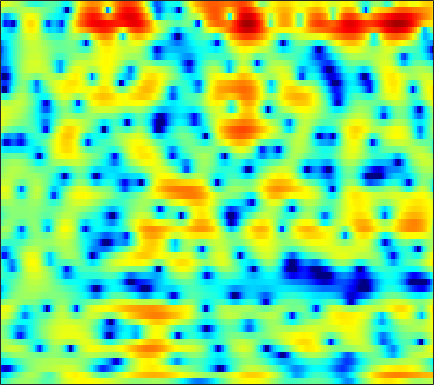

Values plotted in this chart, from the file beside it:
-3.9122, -3.2042, -2.3869, -1.6582, -1.1641, -0.5907, -0.11114, 0.20176, 0.52455, 0.76426, 0.90241, 0.95374, 0.91557, 0.80219, 0.66272, 0.38375, 0.019523, -0.29052, -0.74458, -1.1883, -1.5325, -1.6691, -1.6491, -1.3506
-7.404, -6.862, -6.074, -5.162, -4.414, -3.39, -2.388, -1.668, -0.7881, -0.02765, 0.6024, 0.974, 1.33, 1.53, 1.566, 1.456, 1.165, 0.8278, 0.2273, -0.5111, -1.294, -1.795, -2.135, -1.902
-13.91, -15.35, -16.9, -16.25, -14.33, -11.41, -8.837, -7.197, -5.355, -3.827, -2.584, -1.797, -0.9252, -0.2239, 0.2056, 0.6637, 1.011, 1.213, 1.426, 1.584, 1.714, 1.807, 1.937, 2.087
-6.175, -5.933, -5.555, -5.1, -4.706, -4.108, -3.47, -2.982, -2.337, -1.73, -1.167, -0.7834, -0.336, 0.04743, 0.2955, 0.5736, 0.8018, 0.9508, 1.119, 1.266, 1.392, 1.47, 1.573, 1.651
-2.415, -1.826, -1.13, -0.5708, -0.2116, 0.183, 0.4912, 0.6469, 0.7938, 0.8495, 0.8234, 0.7384, 0.5555, 0.3055, 0.09669, -0.1844, -0.4102, -0.5138, -0.5363, -0.4102, -0.1787, 0.02995, 0.2986, 0.5006
1.132, 1.635, 2.153, 2.501, 2.665, 2.756, 2.736, 2.639, 2.416, 2.038, 1.522, 0.9957, 0.06684, -1.174, -2.408, -4.661, -7.934, -11.27, -13.76, -9.53, -5.615, -3.522, -1.562, -0.2945
1.563, 1.574, 1.453, 1.186, 0.8914, 0.41, -0.1264, -0.5357, -1.04, -1.454, -1.777, -1.995, -2.275, -2.613, -2.946, -3.459, -3.935, -4.136, -3.974, -3.233, -2.1, -1.194, -0.04192, 0.9045
0.6389, 0.2001, -0.604, -1.715, -2.778, -4.591, -7.008, -9.296, -12.69, -14.04, -11.58, -9.389, -7.046, -5.291, -4.267, -3.176, -2.273, -1.67, -0.9106, -0.1821, 0.5299, 1.045, 1.695, 2.28
0.3888, -0.07914, -0.9013, -1.956, -2.905, -4.412, -6.103, -7.365, -8.755, -9.217, -8.628, -7.75, -6.38, -5.091, -4.201, -3.119, -2.152, -1.499, -0.7002, 0.02979, 0.6968, 1.161, 1.729, 2.238
1.436, 1.172, 0.6574, -0.01382, -0.6166, -1.505, -2.438, -3.138, -3.974, -4.614, -4.953, -4.99, -4.757, -4.267, -3.794, -3.086, -2.368, -1.847, -1.191, -0.5765, -0.001753, 0.4135, 0.953, 1.454
3.553, 3.501, 3.215, 2.682, 2.108, 1.099, -0.255, -1.489, -3.542, -6.084, -8.816, -10.06, -9.164, -6.959, -5.425, -3.881, -2.891, -2.455, -2.169, -2.101, -2.036, -1.852, -1.29, -0.4033
3.83, 4.015, 4.065, 3.87, 3.548, 2.863, 1.856, 0.8532, -0.8338, -2.893, -4.918, -5.741, -5.312, -3.985, -3.049, -2.205, -2.022, -2.329, -3.529, -6.001, -11.01, -20.87, -14.18, -6.406
-0.4239, 0.1319, 0.7435, 1.178, 1.387, 1.494, 1.431, 1.29, 1.007, 0.6888, 0.4152, 0.2592, 0.1327, 0.07676, 0.04611, -0.08256, -0.3495, -0.6721, -1.265, -1.967, -2.59, -2.818, -2.638, -1.983
-6.087, -4.709, -3.202, -2.01, -1.294, -0.5477, 0.01334, 0.3241, 0.6393, 0.8619, 1.01, 1.086, 1.146, 1.165, 1.147, 1.077, 0.9546, 0.8253, 0.6273, 0.4204, 0.2378, 0.1319, 0.04209, 0.01126
-7.995, -6.402, -4.699, -3.358, -2.532, -1.61, -0.8538, -0.3748, 0.1677, 0.6193, 0.9802, 1.204, 1.445, 1.608, 1.68, 1.716, 1.691, 1.628, 1.502, 1.324, 1.105, 0.9202, 0.6482, 0.3558
-4.737, -4.266, -3.632, -3.003, -2.539, -1.923, -1.31, -0.838, -0.2219, 0.3596, 0.9017, 1.26, 1.661, 1.969, 2.132, 2.256, 2.272, 2.217, 2.055, 1.8, 1.454, 1.14, 0.6569, 0.09544
-2.441, -2.749, -3.114, -3.38, -3.455, -3.301, -2.799, -2.218, -1.27, -0.2528, 0.7188, 1.364, 2.077, 2.609, 2.885, 3.09, 3.104, 3.005, 2.73, 2.314, 1.778, 1.303, 0.5771, -0.2632
-1.742, -2.86, -4.634, -6.865, -8.861, -11.07, -9.9, -7.335, -4.048, -1.429, 0.5704, 1.726, 2.892, 3.677, 4.037, 4.217, 4.107, 3.838, 3.26, 2.47, 1.532, 0.7926, -0.1565, -1.012
-2.901, -4.198, -5.871, -7.527, -8.776, -9.749, -8.511, -6.313, -3.254, -0.6342, 1.399, 2.577, 3.746, 4.485, 4.764, 4.785, 4.388, 3.796, 2.579, 0.7962, -1.633, -3.85, -6.53, -6.821
-10.38, -14.04, -13.72, -10.09, -7.942, -5.749, -3.886, -2.585, -0.9471, 0.5236, 1.779, 2.57, 3.376, 3.878, 4.053, 4.006, 3.586, 3.002, 1.831, 0.1199, -2.218, -4.339, -6.881, -6.769
-7.368, -8.543, -8.623, -7.349, -6.142, -4.613, -3.285, -2.41, -1.357, -0.4369, 0.3639, 0.8931, 1.473, 1.893, 2.097, 2.191, 2.091, 1.892, 1.471, 0.9341, 0.3592, -0.01047, -0.3268, -0.3471
-2.293, -2.63, -2.902, -2.985, -2.953, -2.864, -2.739, -2.639, -2.447, -2.153, -1.707, -1.301, -0.7003, -0.1136, 0.2553, 0.6211, 0.8282, 0.8885, 0.8618, 0.7637, 0.6666, 0.633, 0.6772, 0.8433
0.2457, 0.121, -0.1399, -0.5403, -0.9599, -1.752, -2.843, -3.873, -5.386, -6.455, -6.11, -5.001, -3.241, -1.703, -0.8321, -0.05835, 0.3228, 0.3606, 0.1875, -0.1666, -0.5044, -0.625, -0.4429, 0.1176
0.9825, 1.288, 1.435, 1.233, 0.8065, -0.1704, -1.785, -3.576, -7.116, -12.17, -11.03, -7.194, -3.554, -1.307, -0.2575, 0.4973, 0.5822, 0.2256, -0.8788, -2.846, -5.997, -8.964, -9.23, -4.903
-1.478, -0.5628, 0.2303, 0.6047, 0.6507, 0.4421, -0.01587, -0.4642, -1.05, -1.412, -1.357, -1.062, -0.4845, 0.05079, 0.3362, 0.4692, 0.2291, -0.2087, -1.196, -2.65, -4.383, -5.442, -5.407, -3.675
-2.592, -1.748, -0.8943, -0.3197, -0.03862, 0.1572, 0.218, 0.2023, 0.1562, 0.1375, 0.1535, 0.1993, 0.2801, 0.341, 0.3541, 0.2729, 0.08279, -0.145, -0.5221, -0.9326, -1.27, -1.408, -1.37, -1.059
-1.552, -1.009, -0.4347, -0.02843, 0.1709, 0.3249, 0.377, 0.3812, 0.3639, 0.3508, 0.3653, 0.3944, 0.4432, 0.494, 0.4998, 0.4544, 0.3353, 0.1912, -0.06, -0.3514, -0.6538, -0.8477, -1.029, -1.077
0.4561, 0.8181, 1.123, 1.227, 1.177, 0.9733, 0.6481, 0.3738, 0.04616, -0.1495, -0.1317, 0.007992, 0.3038, 0.6227, 0.8208, 0.9869, 0.9778, 0.8542, 0.5091, -0.0338, -0.7477, -1.366, -2.212, -2.92
2.953, 3.177, 3.22, 2.953, 2.531, 1.632, 0.3311, -0.9177, -2.74, -4.055, -3.807, -2.737, -1.035, 0.3864, 1.181, 1.859, 2.127, 2.058, 1.614, 0.7322, -0.6464, -2.106, -4.823, -8.842
3.642, 3.82, 3.787, 3.398, 2.835, 1.651, -0.1902, -2.182, -6.091, -11.54, -9.764, -5.867, -2.291, -0.05385, 1.056, 1.962, 2.36, 2.361, 1.99, 1.197, -0.03798, -1.275, -3.323, -5.628
2.198, 2.494, 2.661, 2.564, 2.317, 1.775, 1.024, 0.3824, -0.4368, -0.9499, -0.9584, -0.6525, -0.02303, 0.6354, 1.042, 1.413, 1.544, 1.489, 1.203, 0.6799, -0.06245, -0.737, -1.754, -2.836
0.8747, 1.332, 1.749, 1.972, 2.029, 1.969, 1.802, 1.638, 1.407, 1.217, 1.087, 1.043, 1.017, 1.006, 0.9811, 0.9165, 0.7906, 0.6496, 0.3972, 0.06453, -0.3616, -0.7516, -1.393, -2.205
0.1341, 0.6566, 1.191, 1.565, 1.739, 1.87, 1.89, 1.845, 1.728, 1.546, 1.314, 1.106, 0.7902, 0.4273, 0.1315, -0.2686, -0.6252, -0.8305, -1.007, -1.054, -1.012, -0.9823, -0.9922, -1.127
-0.4734, 0.005612, 0.5085, 0.8573, 1.042, 1.194, 1.246, 1.223, 1.108, 0.885, 0.5513, 0.1978, -0.4087, -1.206, -1.925, -3.05, -4.201, -4.851, -5.036, -4.306, -3.072, -2.098, -0.9346, -0.01801
-1.993, -1.687, -1.405, -1.219, -1.107, -1.027, -0.9971, -1.011, -1.099, -1.248, -1.507, -1.787, -2.385, -3.337, -4.409, -6.545, -10.27, -15.63, -26.84, -11.43, -6.073, -3.496, -1.031, 0.7616
-5.011, -5.378, -5.833, -5.995, -5.964, -5.82, -5.746, -5.778, -5.853, -5.828, -5.619, -5.362, -5.061, -4.985, -5.141, -5.623, -6.245, -6.575, -6.308, -5.04, -3.225, -1.805, -0.04269, 1.505
-8.386, -11.44, -16.6, -16.37, -13.63, -11.41, -10.98, -11.66, -13.69, -15.56, -13.42, -10.83, -8.038, -6.168, -5.207, -4.388, -3.832, -3.49, -2.966, -2.307, -1.452, -0.6827, 0.4619, 1.669
-4.156, -6.16, -8.543, -9.163, -8.714, -8.18, -8.403, -9.236, -11.08, -12.39, -10.84, -8.727, -6.267, -4.568, -3.715, -3.038, -2.804, -2.815, -2.999, -3.18, -3.045, -2.589, -1.442, 0.1087
1.852, 1.094, 0.1937, -0.514, -0.9172, -1.377, -1.799, -2.1, -2.438, -2.594, -2.503, -2.328, -2.037, -1.85, -1.902, -2.241, -3.002, -3.924, -5.824, -8.875, -13.79, -15.55, -9.606, -4.733
3.673, 3.264, 2.736, 2.236, 1.888, 1.472, 1.079, 0.8099, 0.4672, 0.1406, -0.173, -0.4212, -0.813, -1.314, -1.827, -2.674, -3.773, -4.816, -6.466, -8.347, -9.838, -9.979, -8.379, -5.897
3.891, 3.65, 3.32, 2.993, 2.746, 2.422, 2.092, 1.838, 1.469, 1.062, 0.5882, 0.1851, -0.4564, -1.218, -1.863, -2.861, -3.986, -4.884, -6.056, -7.019, -7.528, -7.51, -6.897, -5.782
3.622, 3.44, 3.217, 3.027, 2.905, 2.739, 2.569, 2.41, 2.151, 1.801, 1.337, 0.897, 0.1891, -0.6895, -1.457, -2.663, -4.111, -5.342, -7.231, -9.351, -11.3, -11.77, -10.46, -7.996
2.224, 1.961, 1.78, 1.789, 1.9, 2.118, 2.326, 2.43, 2.46, 2.319, 1.996, 1.622, 0.953, 0.08149, -0.7194, -1.95, -3.417, -4.749, -6.958, -10.09, -14.68, -17.24, -12.66, -7.876
-2.64, -3.451, -3.683, -2.907, -1.984, -0.6825, 0.4127, 1.054, 1.613, 1.84, 1.728, 1.432, 0.7547, -0.1802, -0.9987, -2.158, -3.196, -3.827, -4.45, -4.748, -4.682, -4.271, -3.233, -1.776
-12.15, -19.22, -22.76, -11.95, -8.216, -4.891, -2.588, -1.332, -0.179, 0.4366, 0.5164, 0.2148, -0.6939, -2.239, -3.858, -6.534, -8.83, -8.793, -6.746, -4.446, -2.566, -1.389, -0.01877, 1.194
-11.48, -12.81, -13.01, -11.33, -9.395, -6.662, -4.223, -2.739, -1.243, -0.3082, 0.05665, -0.05972, -0.7679, -2.222, -3.904, -7.082, -10.47, -10.05, -6.445, -3.373, -1.206, 0.006286, 1.236, 2.127
-15.33, -20.4, -25.66, -15.81, -11.5, -7.534, -4.61, -2.903, -1.141, 0.08402, 0.844, 1.137, 1.188, 0.9174, 0.5929, 0.1095, -0.1834, -0.14, 0.2416, 0.8067, 1.362, 1.667, 1.877, 1.855
-11.4, -12.02, -11.75, -10.01, -8.197, -5.743, -3.545, -2.135, -0.5617, 0.6679, 1.593, 2.106, 2.57, 2.836, 2.927, 2.967, 2.955, 2.921, 2.849, 2.707, 2.434, 2.085, 1.353, 0.2263
-9.38, -8.828, -7.875, -6.647, -5.617, -4.155, -2.721, -1.707, -0.4774, 0.591, 1.464, 2.001, 2.556, 2.945, 3.133, 3.283, 3.307, 3.238, 3.028, 2.672, 2.141, 1.595, 0.6297, -0.6942
-10.45, -9.28, -7.775, -6.321, -5.272, -3.921, -2.673, -1.789, -0.727, 0.2252, 1.023, 1.525, 2.073, 2.47, 2.676, 2.827, 2.836, 2.76, 2.545, 2.2, 1.722, 1.284, 0.6007, -0.1973
-11.87, -9.983, -7.951, -6.286, -5.192, -3.873, -2.666, -1.845, -0.8353, 0.04933, 0.8211, 1.312, 1.846, 2.234, 2.43, 2.544, 2.518, 2.414, 2.176, 1.839, 1.421, 1.073, 0.5798, 0.09528
-9.118, -7.994, -6.657, -5.454, -4.627, -3.58, -2.539, -1.769, -0.7606, 0.1688, 1.006, 1.548, 2.113, 2.503, 2.663, 2.715, 2.591, 2.383, 1.983, 1.49, 0.9517, 0.5405, 0.02478, -0.4028
-5.018, -5.075, -5.026, -4.837, -4.525, -3.902, -3.007, -2.148, -0.8874, 0.4041, 1.568, 2.304, 3.047, 3.495, 3.626, 3.553, 3.173, 2.706, 1.874, 0.8746, -0.1505, -0.853, -1.596, -2.131
-3.107, -4.283, -5.662, -6.801, -7.483, -7.844, -6.842, -5.11, -2.277, 0.3176, 2.363, 3.528, 4.638, 5.23, 5.368, 5.102, 4.327, 3.408, 1.685, -0.6654, -3.475, -5.401, -6.558, -6.261
-5.682, -9.692, -13.64, -12.83, -12.88, -16.34, -17, -9.889, -3.771, 0.1781, 2.764, 4.127, 5.348, 5.976, 6.088, 5.744, 4.856, 3.763, 1.63, -1.493, -6.306, -11.3, -12.84, -8.856
-3.739, -6.365, -8.564, -7.955, -6.799, -5.375, -3.8, -2.45, -0.5125, 1.247, 2.67, 3.477, 4.183, 4.516, 4.509, 4.236, 3.623, 2.94, 1.77, 0.3749, -1.11, -2.084, -3.021, -3.568
1.522, 0.8492, 0.193, -0.1426, -0.142, 0.09782, 0.4698, 0.8247, 1.291, 1.661, 1.939, 2.046, 2.039, 1.881, 1.7, 1.412, 1.066, 0.8041, 0.422, -0.00105, -0.4227, -0.7542, -1.188, -1.664
4.069, 3.784, 3.391, 3.027, 2.758, 2.428, 2.094, 1.819, 1.374, 0.8286, 0.129, -0.4979, -1.411, -2.342, -2.923, -3.463, -3.554, -3.374, -2.95, -2.467, -2.023, -1.764, -1.534, -1.449
